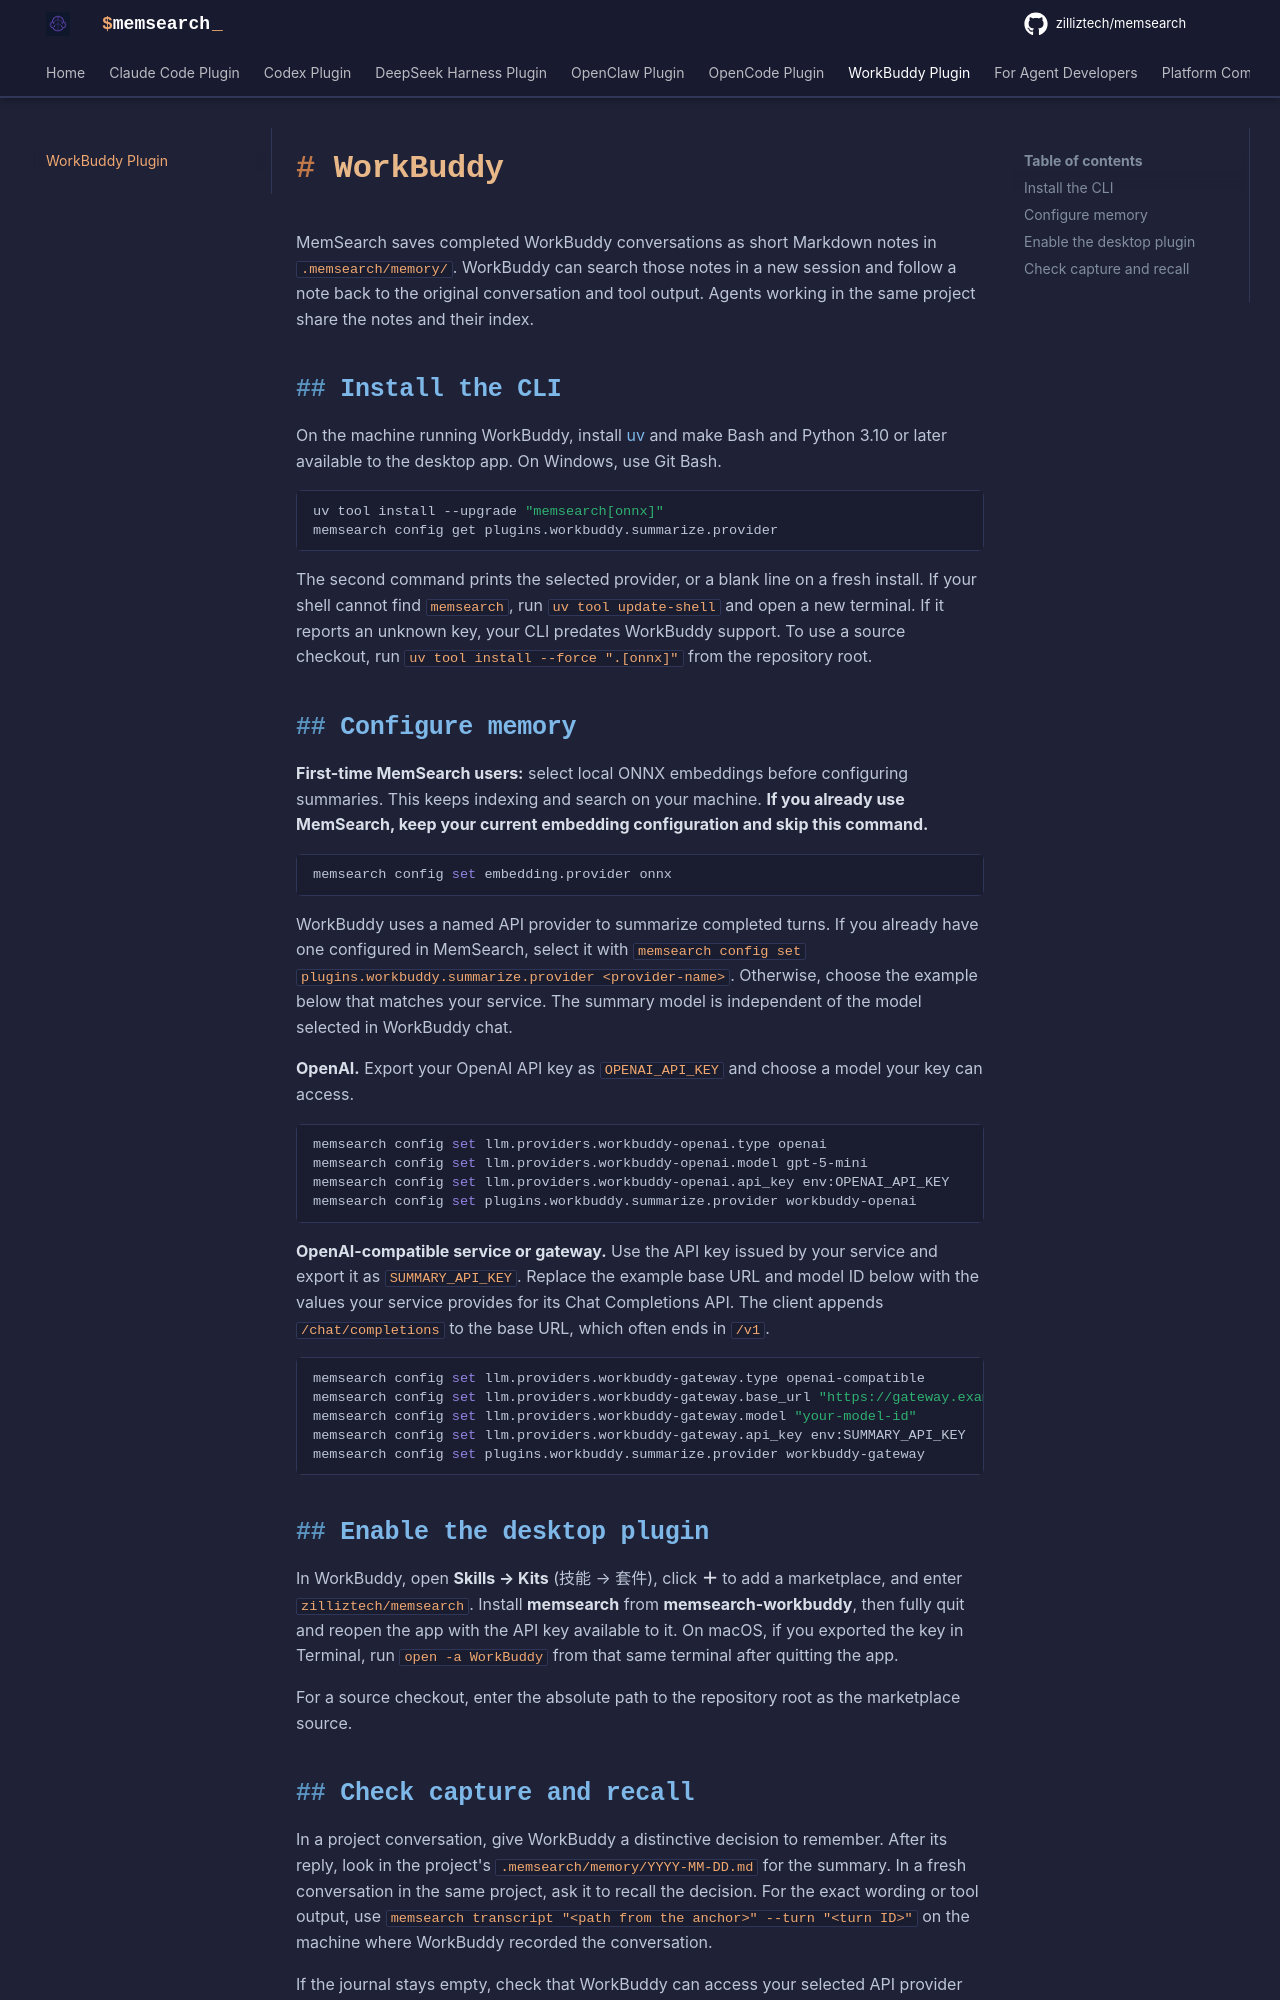

repository: zilliztech/memsearch · page: platforms/workbuddy/index.html · generator: mkdocs

# WorkBuddy

MemSearch saves completed WorkBuddy conversations as short Markdown notes in `.memsearch/memory/`. WorkBuddy can search those notes in a new session and follow a note back to the original conversation and tool output. Agents working in the same project share the notes and their index.

## Install the CLI

On the machine running WorkBuddy, install [uv](https://docs.astral.sh/uv/getting-started/installation/) and make Bash and Python 3.10 or later available to the desktop app. On Windows, use Git Bash.

```bash
uv tool install --upgrade "memsearch[onnx]"
memsearch config get plugins.workbuddy.summarize.provider
```

The second command prints the selected provider, or a blank line on a fresh install. If your shell cannot find `memsearch`, run `uv tool update-shell` and open a new terminal. If it reports an unknown key, your CLI predates WorkBuddy support. To use a source checkout, run `uv tool install --force ".[onnx]"` from the repository root.

## Configure memory

**First-time MemSearch users:** select local ONNX embeddings before configuring summaries. This keeps indexing and search on your machine. **If you already use MemSearch, keep your current embedding configuration and skip this command.**

```bash
memsearch config set embedding.provider onnx
```

WorkBuddy uses a named API provider to summarize completed turns. If you already have one configured in MemSearch, select it with `memsearch config set plugins.workbuddy.summarize.provider <provider-name>`. Otherwise, choose the example below that matches your service. The summary model is independent of the model selected in WorkBuddy chat.

**OpenAI.** Export your OpenAI API key as `OPENAI_API_KEY` and choose a model your key can access.

```bash
memsearch config set llm.providers.workbuddy-openai.type openai
memsearch config set llm.providers.workbuddy-openai.model gpt-5-mini
memsearch config set llm.providers.workbuddy-openai.api_key env:OPENAI_API_KEY
memsearch config set plugins.workbuddy.summarize.provider workbuddy-openai
```

**OpenAI-compatible service or gateway.** Use the API key issued by your service and export it as `SUMMARY_API_KEY`. Replace the example base URL and model ID below with the values your service provides for its Chat Completions API. The client appends `/chat/completions` to the base URL, which often ends in `/v1`.

```bash
memsearch config set llm.providers.workbuddy-gateway.type openai-compatible
memsearch config set llm.providers.workbuddy-gateway.base_url "https://gateway.example.com/v1"
memsearch config set llm.providers.workbuddy-gateway.model "your-model-id"
memsearch config set llm.providers.workbuddy-gateway.api_key env:SUMMARY_API_KEY
memsearch config set plugins.workbuddy.summarize.provider workbuddy-gateway
```

## Enable the desktop plugin

In WorkBuddy, open **Skills → Kits** (技能 → 套件), click **＋** to add a marketplace, and enter `zilliztech/memsearch`. Install **memsearch** from **memsearch-workbuddy**, then fully quit and reopen the app with the API key available to it. On macOS, if you exported the key in Terminal, run `open -a WorkBuddy` from that same terminal after quitting the app.

For a source checkout, enter the absolute path to the repository root as the marketplace source.
